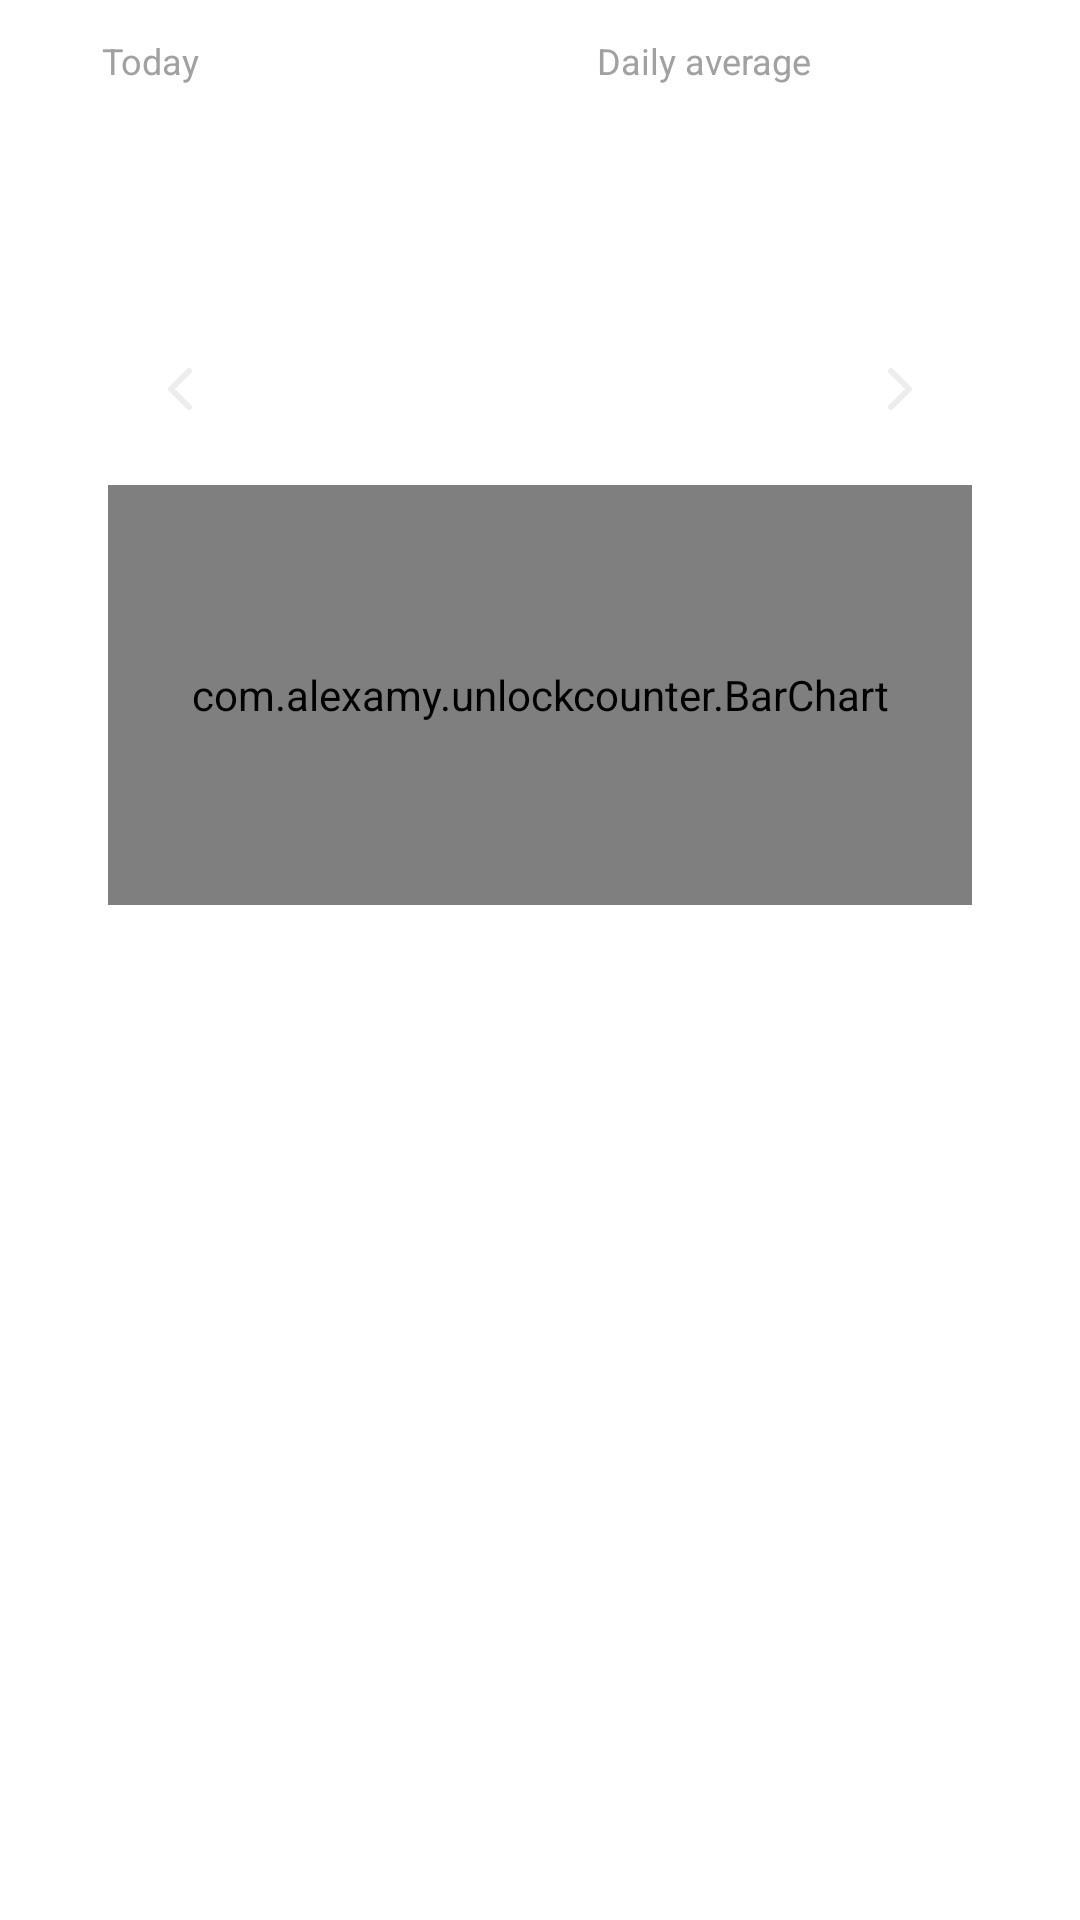

Layout XML and referenced resources for this Android screen:
<!-- AndroidManifest.xml: fallback theme Theme.MaterialComponents.DayNight.NoActionBar -->
<!-- res/layout/tab_history.xml -->
<?xml version="1.0" encoding="utf-8"?>
<FrameLayout xmlns:android="http://schemas.android.com/apk/res/android"
    android:layout_width="match_parent"
    android:layout_height="match_parent"
    android:accessibilityPaneTitle="@string/tab_history">

    <LinearLayout
        android:layout_width="match_parent"
        android:layout_height="match_parent"
        android:orientation="vertical"
        android:paddingHorizontal="20dp">

        <LinearLayout
            android:layout_width="match_parent"
            android:layout_height="wrap_content"
            android:orientation="horizontal">

            <LinearLayout
                android:id="@+id/today_tile"
                style="@style/HeaderTile"
                android:layout_marginEnd="10dp"
                android:clickable="true"
                android:focusable="true"
                android:foreground="?android:attr/selectableItemBackground">

                <TextView style="@style/StatLabel" android:textSize="12sp" android:text="@string/today" />

                <TextView android:id="@+id/today_count" style="@style/HeaderTileValue" />
            </LinearLayout>

            <LinearLayout
                android:id="@+id/average_tile"
                style="@style/HeaderTile">

                <TextView style="@style/StatLabel" android:textSize="12sp" android:text="@string/average_14" />

                <TextView android:id="@+id/average" style="@style/HeaderTileValue" />
            </LinearLayout>
        </LinearLayout>

        <LinearLayout
            android:layout_width="match_parent"
            android:layout_height="wrap_content"
            android:layout_marginVertical="16dp"
            android:background="@drawable/bg_card"
            android:orientation="vertical"
            android:paddingHorizontal="16dp"
            android:paddingTop="4dp"
            android:paddingBottom="16dp">

            <LinearLayout
                android:layout_width="match_parent"
                android:layout_height="wrap_content"
                android:gravity="center_vertical"
                android:orientation="horizontal">

                <ImageButton
                    android:id="@+id/prev_week"
                    style="@style/Spot"
                    android:layout_width="48dp"
                    android:layout_height="48dp"
                    android:background="?android:attr/selectableItemBackgroundBorderless"
                    android:contentDescription="@string/previous_week"
                    android:src="@drawable/ic_chevron_left"
                    android:tint="@color/text" />

                <TextView
                    android:id="@+id/week_label"
                    android:layout_width="0dp"
                    android:layout_height="wrap_content"
                    android:layout_weight="1"
                    android:accessibilityLiveRegion="polite"
                    android:gravity="center"
                    android:textColor="@color/text"
                    android:textSize="14sp" />

                <ImageButton
                    android:id="@+id/next_week"
                    style="@style/Spot"
                    android:layout_width="48dp"
                    android:layout_height="48dp"
                    android:background="?android:attr/selectableItemBackgroundBorderless"
                    android:contentDescription="@string/next_week"
                    android:src="@drawable/ic_chevron_right"
                    android:tint="@color/text" />
            </LinearLayout>

            <com.alexamy.unlockcounter.BarChart
                android:id="@+id/bars"
                android:layout_width="match_parent"
                android:layout_height="140dp"
                android:layout_marginTop="8dp" />

            <LinearLayout
                android:id="@+id/weekdays"
                android:layout_width="match_parent"
                android:layout_height="wrap_content"
                android:layout_marginTop="8dp"
                android:importantForAccessibility="noHideDescendants"
                android:orientation="horizontal">

                <TextView style="@style/WeekdayLabel" />
                <TextView style="@style/WeekdayLabel" />
                <TextView style="@style/WeekdayLabel" />
                <TextView style="@style/WeekdayLabel" />
                <TextView style="@style/WeekdayLabel" />
                <TextView style="@style/WeekdayLabel" />
                <TextView style="@style/WeekdayLabel" />
            </LinearLayout>
        </LinearLayout>

        <ListView
            android:id="@+id/history"
            android:layout_width="match_parent"
            android:layout_height="0dp"
            android:layout_weight="1"
            android:divider="@color/surface_high"
            android:dividerHeight="1dp" />
    </LinearLayout>
</FrameLayout>
<!-- resources referenced by this layout -->
<resources>
  <color name="surface_high">#2A2A2A</color>
  <color name="text">#EDEDED</color>
  <!-- drawable ic_chevron_left (drawable) -->
  <?xml version="1.0" encoding="utf-8"?>
  <vector xmlns:android="http://schemas.android.com/apk/res/android"
      android:width="24dp"
      android:height="24dp"
      android:autoMirrored="true"
      android:viewportWidth="24"
      android:viewportHeight="24">
      <path
          android:pathData="M15,6l-6,6 6,6"
          android:strokeWidth="2"
          android:strokeColor="#FFFFFF"
          android:strokeLineCap="round"
          android:strokeLineJoin="round" />
  </vector>
  <!-- drawable ic_chevron_right (drawable) -->
  <?xml version="1.0" encoding="utf-8"?>
  <vector xmlns:android="http://schemas.android.com/apk/res/android"
      android:width="24dp"
      android:height="24dp"
      android:autoMirrored="true"
      android:viewportWidth="24"
      android:viewportHeight="24">
      <path
          android:pathData="M9,6l6,6 -6,6"
          android:strokeWidth="2"
          android:strokeColor="#FFFFFF"
          android:strokeLineCap="round"
          android:strokeLineJoin="round" />
  </vector>
  <string name="average_14">Daily average</string>
  <string name="next_week">Next week</string>
  <string name="previous_week">Previous week</string>
  <string name="tab_history">History</string>
  <string name="today">Today</string>
  <style name="HeaderTile">
          <item name="android:layout_width">0dp</item>
          <item name="android:layout_height">wrap_content</item>
          <item name="android:layout_weight">1</item>
          <item name="android:background">@drawable/bg_card</item>
          <item name="android:orientation">vertical</item>
          <item name="android:paddingHorizontal">14dp</item>
          <item name="android:paddingVertical">12dp</item>
      </style>
  <style name="HeaderTileValue">
          <item name="android:layout_width">wrap_content</item>
          <item name="android:layout_height">wrap_content</item>
          <item name="android:fontFeatureSettings">tnum</item>
          <item name="android:textColor">@color/text</item>
          <item name="android:textSize">34sp</item>
          <item name="android:textStyle">bold</item>
      </style>
  <style name="Spot" parent="@android:style/Widget.DeviceDefault.Button.Borderless">
          <item name="android:minHeight">48dp</item>
          <item name="android:minWidth">48dp</item>
          <item name="android:background">@drawable/bg_spot</item>
          <item name="android:stateListAnimator">@null</item>
      </style>
  <style name="StatLabel">
          <item name="android:layout_width">wrap_content</item>
          <item name="android:layout_height">wrap_content</item>
          <item name="android:textColor">@color/text_muted</item>
          <item name="android:textSize">11sp</item>
      </style>
  <style name="WeekdayLabel">
          <item name="android:layout_width">0dp</item>
          <item name="android:layout_height">wrap_content</item>
          <item name="android:layout_weight">1</item>
          <item name="android:gravity">center</item>
          <item name="android:textColor">@color/text_muted</item>
          <item name="android:textSize">11sp</item>
      </style>
  <!-- drawable bg_spot (drawable) -->
  <?xml version="1.0" encoding="utf-8"?>
  <selector xmlns:android="http://schemas.android.com/apk/res/android">
      <item android:state_selected="true">
          <shape android:shape="rectangle">
              <solid android:color="@color/accent" />
              <corners android:radius="10dp" />
          </shape>
      </item>
      <item>
          <shape android:shape="rectangle">
              <solid android:color="@color/surface_high" />
              <corners android:radius="10dp" />
          </shape>
      </item>
  </selector>
  <color name="text_muted">#A1A1A1</color>
  <color name="accent">#8AB4F8</color>
</resources>
